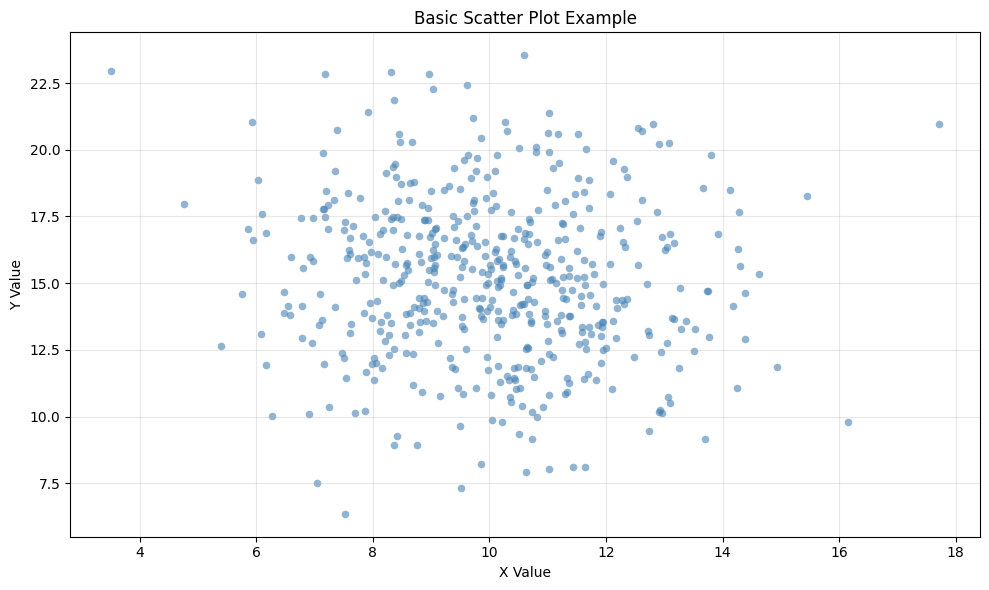

Python code for this plot:
"""
scatter-basic: Basic Scatter Plot
Implementation for: seaborn
Variant: default
Python: 3.10+
"""

import matplotlib.pyplot as plt
import seaborn as sns
import pandas as pd
import numpy as np
from typing import TYPE_CHECKING, Optional

if TYPE_CHECKING:
    from matplotlib.figure import Figure


def create_plot(
    data: pd.DataFrame,
    x: str,
    y: str,
    figsize: tuple[float, float] = (10, 6),
    alpha: float = 0.6,
    size: float = 30,
    color: str = "steelblue",
    title: Optional[str] = None,
    xlabel: Optional[str] = None,
    ylabel: Optional[str] = None,
    edgecolors: Optional[str] = None,
    linewidth: float = 0,
    **kwargs
) -> "Figure":
    """
    Create a basic scatter plot visualizing the relationship between two continuous variables.

    Args:
        data: Input DataFrame with required columns
        x: Column name for x-axis values
        y: Column name for y-axis values
        figsize: Figure size as (width, height) tuple (default: (10, 6))
        alpha: Transparency level for points (default: 0.6 for better visibility with many points)
        size: Point size (default: 30)
        color: Point color (default: "steelblue")
        title: Plot title (default: None)
        xlabel: X-axis label (default: uses column name)
        ylabel: Y-axis label (default: uses column name)
        edgecolors: Edge color for points (default: None)
        linewidth: Width of edge lines (default: 0)
        **kwargs: Additional parameters passed to seaborn scatterplot function

    Returns:
        Matplotlib Figure object

    Raises:
        ValueError: If data is empty
        KeyError: If required columns not found
        TypeError: If x or y columns contain non-numeric data

    Example:
        >>> data = pd.DataFrame({'x': [1, 2, 3], 'y': [2, 4, 3]})
        >>> fig = create_plot(data, 'x', 'y')
    """
    # Input validation
    if data.empty:
        raise ValueError("Data cannot be empty")

    # Check required columns
    for col in [x, y]:
        if col not in data.columns:
            available = ", ".join(data.columns)
            raise KeyError(f"Column '{col}' not found. Available columns: {available}")

    # Check if columns are numeric
    if not pd.api.types.is_numeric_dtype(data[x]):
        raise TypeError(f"Column '{x}' must contain numeric data")
    if not pd.api.types.is_numeric_dtype(data[y]):
        raise TypeError(f"Column '{y}' must contain numeric data")

    # Create figure
    fig, ax = plt.subplots(figsize=figsize)

    # Set seaborn style for clean appearance
    sns.set_style("whitegrid")

    # Plot data using seaborn
    sns.scatterplot(
        data=data,
        x=x,
        y=y,
        s=size,
        alpha=alpha,
        color=color,
        edgecolor=edgecolors,
        linewidth=linewidth,
        ax=ax,
        **kwargs
    )

    # Labels and title
    ax.set_xlabel(xlabel or x)
    ax.set_ylabel(ylabel or y)

    if title:
        ax.set_title(title)

    # Apply styling - make grid subtle
    ax.grid(True, alpha=0.3)

    # Reset seaborn style to avoid affecting other plots
    sns.set_style("ticks")

    # Layout
    plt.tight_layout()

    return fig


if __name__ == '__main__':
    # Sample data for testing - many points to demonstrate basic scatter
    np.random.seed(42)
    n_points = 500

    data = pd.DataFrame({
        'x': np.random.randn(n_points) * 2 + 10,
        'y': np.random.randn(n_points) * 3 + 15 + np.random.randn(n_points) * 0.5
    })

    # Create plot
    fig = create_plot(
        data,
        'x',
        'y',
        title='Basic Scatter Plot Example',
        xlabel='X Value',
        ylabel='Y Value'
    )

    # Save for inspection - ALWAYS use 'plot.png' as filename
    plt.savefig('plot.png', dpi=200, bbox_inches='tight')
    print("Plot saved to plot.png")